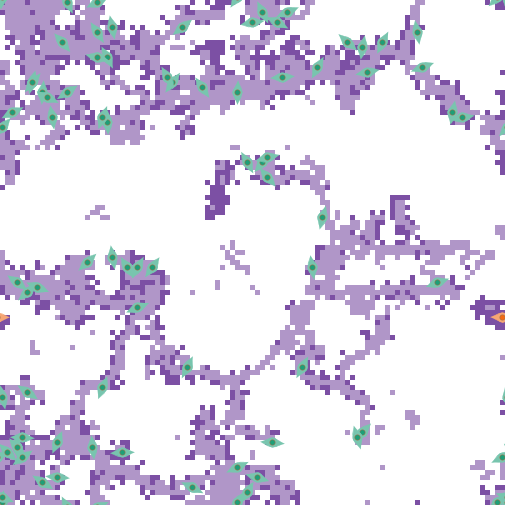

Source data for this figure (header and first rows):
export-world data (NetLogo 6.4.0)
LungFibrosis_BehaviorSpace.nlogo
10/15/2025 16:07:59:888 -0400
RANDOM STATE
0 0 -1727483681 5 0.0 false 686485426 11…
GLOBALS
min-pxcor, max-pxcor, min-pycor, max-pycor, perspective, subject, nextIndex, directed-links, ticks, clock, dt, fibroblastspeed, fibro_collagen, gaussian-radius, gaussian-stdev, h, have-dosed-pentox, have-dosed-pirf, hightgfbetathresh, ifc, initial-fibroblast-cells, initial-number-of-macrophages, initial-number-of-sources, initialsourcetgfbeta
-50, 50, -50, 50, 0, nobody, 180, "NEITHER", 8736, 1, 1, 1, 1, 3, 2, 10, 1, 0, 4000, 80, 80, 0, 100, 5000
TURTLES
who, color, heading, xcor, ycor, shape, label, label-color, breed, hidden?, size, pen-size, pen-mode, tgfbeta_fb, prev-patch, tries-for-chemotax, tries-for-migrate, tgfbeta_myo
0, 77, 219.6, -44, 34, "myofibroblast", "", 9.9, {breed myofibroblasts}, false, 5, 1, "up", , {patch -43 35}, 1, 1, 598355
1, 77, 318.6, -47, -39, "myofibroblast", "", 9.9, {breed myofibroblasts}, false, 5, 1, "up", , {patch -48 -38}, 1, 1, 782772
2, 77, 173.9, -32, -39, "myofibroblast", "", 9.9, {breed myofibroblasts}, false, 5, 1, "up", , {patch -31 -39}, 1, 1, 835566
3, 77, 208.3, -23, -3, "myofibroblast", "", 9.9, {breed myofibroblasts}, false, 5, 1, "up", , {patch -22 -3}, 1, 1, 719424
4, 77, 348.5, -28, 45, "myofibroblast", "", 9.9, {breed myofibroblasts}, false, 5, 1, "up", , {patch -29 45}, 1, 1, 537144
5, 77, 63.2, 50, -41, "myofibroblast", "", 9.9, {breed myofibroblasts}, false, 5, 1, "up", , {patch 50 -42}, 1, 1, 678202
6, 77, 168.5, -50, -29, "myofibroblast", "", 9.9, {breed myofibroblasts}, false, 5, 1, "up", , {patch -49 -29}, 1, 1, 735871
7, 77, 140, 3, 15, "myofibroblast", "", 9.9, {breed myofibroblasts}, false, 5, 1, "up", , {patch 4 14}, 1, 1, 1205106
8, 77, 66.46, 7, 48, "myofibroblast", "", 9.9, {breed myofibroblasts}, false, 5, 1, "up", , {patch 7 47}, 1, 1, 658137
9, 77, 69.82, 34, 37, "myofibroblast", "", 9.9, {breed myofibroblasts}, false, 5, 1, "up", , {patch 34 36}, 1, 1, 688471
10, 77, 51.71, -14, 45, "myofibroblast", "", 9.9, {breed myofibroblasts}, false, 5, 1, "up", , {patch -15 44}, 1, 1, 605238
11, 77, 194.4, 14, 7, "myofibroblast", "", 9.9, {breed myofibroblasts}, false, 5, 1, "up", , {patch 15 7}, 1, 1, 997554
12, 77, 134.2, -49, -40, "myofibroblast", "", 9.9, {breed myofibroblasts}, false, 5, 1, "up", , {patch -48 -41}, 2, 1, 456216
13, 77, 184.8, -42, 32, "myofibroblast", "", 9.9, {breed myofibroblasts}, false, 5, 1, "up", , {patch -41 32}, 1, 1, 380529
14, 77, 296.4, -12, -47, "myofibroblast", "", 9.9, {breed myofibroblasts}, false, 5, 1, "up", , {patch -12 -46}, 1, 1, 448344
15, 77, 247.8, -23, -11, "myofibroblast", "", 9.9, {breed myofibroblasts}, false, 5, 1, "up", , {patch -23 -10}, 1, 1, 557421
16, 77, 226.9, 49, -50, "myofibroblast", "", 9.9, {breed myofibroblasts}, false, 5, 1, "up", , {patch 50 -49}, 1, 1, 566044
17, 77, 274, 4, -38, "myofibroblast", "", 9.9, {breed myofibroblasts}, false, 5, 1, "up", , {patch 4 -37}, 1, 2, 974012
18, 77, 56.64, -37, 32, "myofibroblast", "", 9.9, {breed myofibroblasts}, false, 5, 1, "up", , {patch -38 31}, 1, 1, 885149
19, 77, 350.3, -40, 27, "myofibroblast", "", 9.9, {breed myofibroblasts}, false, 5, 1, "up", , {patch -41 27}, 1, 1, 99393
20, 77, 250.1, 37, -6, "myofibroblast", "", 9.9, {breed myofibroblasts}, false, 5, 1, "up", , {patch 37 -5}, 1, 4, 759803
21, 77, 64.43, -3, -43, "myofibroblast", "", 9.9, {breed myofibroblasts}, false, 5, 1, "up", , {patch -3 -44}, 1, 1, 543416
22, 77, 259.7, 42, 27, "myofibroblast", "", 9.9, {breed myofibroblasts}, false, 5, 1, "up", , {patch 42 28}, 1, 1, 603213
23, 77, 330.9, -1, 18, "myofibroblast", "", 9.9, {breed myofibroblasts}, false, 5, 1, "up", , {patch -2 18}, 1, 1, 158736
24, 77, 44.26, 22, -36, "myofibroblast", "", 9.9, {breed myofibroblasts}, false, 5, 1, "up", , {patch 21 -37}, 3, 1, 790700
25, 77, 190.2, 40, 28, "myofibroblast", "", 9.9, {breed myofibroblasts}, false, 5, 1, "up", , {patch 41 28}, 1, 1, 1363978
26, 77, 233, -46, -41, "myofibroblast", "", 9.9, {breed myofibroblasts}, false, 5, 1, "up", , {patch -45 -40}, 1, 1, 782009
27, 77, 124.7, -45, -28, "myofibroblast", "", 9.9, {breed myofibroblasts}, false, 5, 1, "up", , {patch -44 -29}, 1, 1, 713539
28, 77, 33.66, -3, -50, "myofibroblast", "", 9.9, {breed myofibroblasts}, false, 5, 1, "up", , {patch -4 50}, 1, 2, 634703
29, 77, 333.2, -37, 50, "myofibroblast", "", 9.9, {breed myofibroblasts}, false, 5, 1, "up", , {patch -38 50}, 1, 1, 843500
30, 77, 28.8, 10, -23, "myofibroblast", "", 9.9, {breed myofibroblasts}, false, 5, 1, "up", , {patch 9 -23}, 1, 1, 908567
31, 77, 78.93, 23, 36, "myofibroblast", "", 9.9, {breed myofibroblasts}, false, 5, 1, "up", , {patch 23 35}, 1, 1, 410957
32, 77, 48.95, -45, -8, "myofibroblast", "", 9.9, {breed myofibroblasts}, false, 5, 1, "up", , {patch -46 -9}, 1, 1, 482100
33, 77, 85.14, 6, 35, "myofibroblast", "", 9.9, {breed myofibroblasts}, false, 5, 1, "up", , {patch 6 34}, 1, 1, 932299
34, 77, 307, -47, -6, "myofibroblast", "", 9.9, {breed myofibroblasts}, false, 5, 1, "up", , {patch -48 -5}, 1, 1, 727176
35, 77, 201.8, -30, -27, "myofibroblast", "", 9.9, {breed myofibroblasts}, false, 5, 1, "up", , {patch -29 -27}, 1, 1, 716293
36, 77, 267.1, -26, -40, "myofibroblast", "", 9.9, {breed myofibroblasts}, false, 5, 1, "up", , {patch -26 -39}, 1, 2, 506832
37, 77, 285.5, 1, -45, "myofibroblast", "", 9.9, {breed myofibroblasts}, false, 5, 1, "up", , {patch 1 -44}, 1, 1, 514853
38, 77, 206.3, 26, 42, "myofibroblast", "", 9.9, {breed myofibroblasts}, false, 5, 1, "up", , {patch 27 42}, 1, 6, 935812
39, 77, 14.3, -44, 34, "myofibroblast", "", 9.9, {breed myofibroblasts}, false, 5, 1, "up", , {patch -45 34}, 1, 2, 338916
40, 77, 325.5, -10, 33, "myofibroblast", "", 9.9, {breed myofibroblasts}, false, 5, 1, "up", , {patch -11 34}, 1, 2, 626759
41, 27, 90.52, 50, -13, "fibroblast", "", 9.9, {breed fibroblasts}, false, 5, 1, "up", 0, {patch 50 -14}, 0, 1, 
42, 77, 319.7, -38, 42, "myofibroblast", "", 9.9, {breed myofibroblasts}, false, 5, 1, "up", , {patch -39 43}, 1, 1, 811175
43, 77, 351.5, 12, -3, "myofibroblast", "", 9.9, {breed myofibroblasts}, false, 5, 1, "up", , {patch 11 -3}, 1, 1, 984772
44, 77, 170.9, -28, -1, "myofibroblast", "", 9.9, {breed myofibroblasts}, false, 5, 1, "up", , {patch -27 -1}, 1, 1, 847446
45, 77, 332.9, -29, 39, "myofibroblast", "", 9.9, {breed myofibroblasts}, false, 5, 1, "up", , {patch -30 39}, 1, 1, 330060
46, 77, 353.3, -47, -39, "myofibroblast", "", 9.9, {breed myofibroblasts}, false, 5, 1, "up", , {patch -48 -39}, 1, 1, 839672
47, 77, 189.7, 22, 41, "myofibroblast", "", 9.9, {breed myofibroblasts}, false, 5, 1, "up", , {patch 23 41}, 1, 1, 1120806
48, 77, 343.5, 21, -37, "myofibroblast", "", 9.9, {breed myofibroblasts}, false, 5, 1, "up", , {patch 21 -37}, 1, 3, 979076
49, 77, 284.7, -31, 39, "myofibroblast", "", 9.9, {breed myofibroblasts}, false, 5, 1, "up", , {patch -31 40}, 1, 1, 605769
50, 77, 208.1, 13, 37, "myofibroblast", "", 9.9, {breed myofibroblasts}, false, 5, 1, "up", , {patch 14 37}, 1, 2, 853512
... 10,245 more rows
